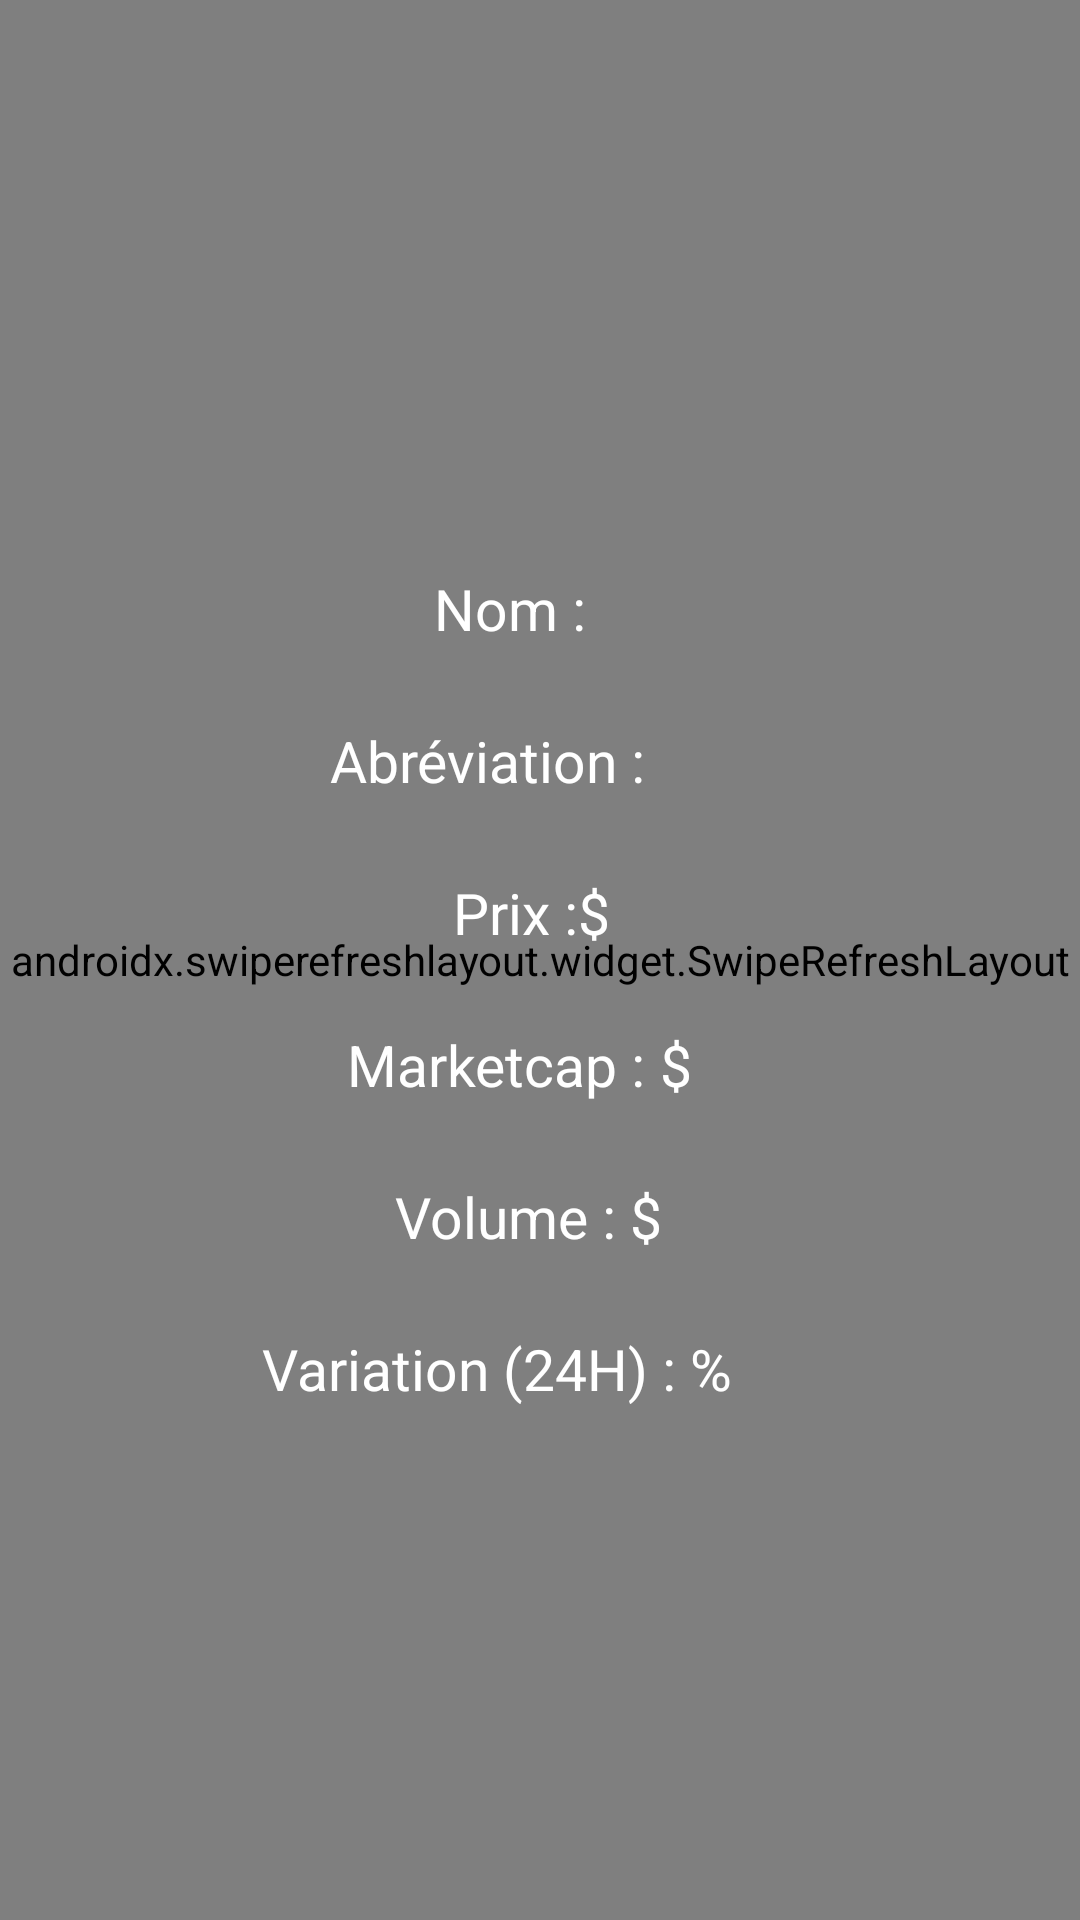

The Android layout XML behind this screen, and the referenced resources:
<!-- AndroidManifest.xml: application theme Theme.TP1_Bec -->
<!-- res/layout/fragment_crypto_details.xml -->
<?xml version="1.0" encoding="utf-8"?>
<androidx.constraintlayout.widget.ConstraintLayout xmlns:android="http://schemas.android.com/apk/res/android"
    xmlns:app="http://schemas.android.com/apk/res-auto"
    xmlns:tools="http://schemas.android.com/tools"
    android:layout_width="match_parent"
    android:layout_height="match_parent"
    android:background="@color/cardview_dark_background"

    tools:context=".pres.detail.CryptoDetailsFragement">

    <androidx.swiperefreshlayout.widget.SwipeRefreshLayout
        android:id="@+id/swiperefresh"
        android:layout_width="match_parent"
        android:layout_height="match_parent">
    </androidx.swiperefreshlayout.widget.SwipeRefreshLayout>

    <ImageView
        android:id="@+id/coinIcon"
        android:layout_width="100dp"
        android:layout_height="100dp"
        android:layout_marginTop="50dp"
        app:layout_constraintStart_toStartOf="parent"
        app:layout_constraintEnd_toEndOf="parent"
        app:layout_constraintTop_toTopOf="parent"
        app:srcCompat="@mipmap/ic_launcher_round"/>

    <TextView
        android:layout_width="wrap_content"
        android:layout_height="wrap_content"
        app:layout_constraintTop_toTopOf="@+id/crypto_name"
        app:layout_constraintEnd_toStartOf="@+id/crypto_name"
        android:text="Nom : "
        android:textSize="19sp"
        android:textColor="@color/cardview_light_background"/>
    <TextView
        android:id="@+id/crypto_name"
        android:layout_width="wrap_content"
        android:layout_height="wrap_content"
        android:layout_marginTop="40dp"
        android:layout_marginStart="40dp"
        app:layout_constraintTop_toBottomOf="@+id/coinIcon"
        app:layout_constraintStart_toStartOf="parent"
        app:layout_constraintEnd_toEndOf="parent"
        tools:text="le nom"
        android:textSize="19sp"
        android:textColor="@color/cardview_light_background"/>

    <TextView
        android:layout_width="wrap_content"
        android:layout_height="wrap_content"
        app:layout_constraintTop_toTopOf="@+id/crypto_symbol"
        app:layout_constraintEnd_toStartOf="@+id/crypto_symbol"
        android:text="Abréviation : "
        android:textSize="19sp"
        android:textColor="@color/cardview_light_background"/>
    <TextView
        android:id="@+id/crypto_symbol"
        android:layout_width="wrap_content"
        android:layout_height="wrap_content"
        android:layout_marginTop="25dp"
        android:layout_marginStart="80dp"
        app:layout_constraintTop_toBottomOf="@+id/crypto_name"
        app:layout_constraintStart_toStartOf="parent"
        app:layout_constraintEnd_toEndOf="parent"
        tools:text="trigramm"
        android:textSize="19sp"
        android:textColor="@color/cardview_light_background"/>

    <TextView
        android:layout_width="wrap_content"
        android:layout_height="wrap_content"
        app:layout_constraintTop_toTopOf="@+id/crypto_priceUsd"
        app:layout_constraintEnd_toStartOf="@+id/crypto_priceUsd"
        android:text="Prix :"
        android:textSize="19sp"
        android:textColor="@color/cardview_light_background"/>
    <TextView
        android:id="@+id/crypto_priceUsd"
        android:layout_width="wrap_content"
        android:layout_height="wrap_content"
        android:layout_marginTop="25dp"
        android:layout_marginStart="25dp"
        app:layout_constraintTop_toBottomOf="@+id/crypto_symbol"
        app:layout_constraintStart_toStartOf="parent"
        app:layout_constraintEnd_toEndOf="parent"
        tools:text="prixusd"
        android:textSize="19sp"
        android:textColor="@color/cardview_light_background"/>
    <TextView
        android:layout_width="wrap_content"
        android:layout_height="wrap_content"
        app:layout_constraintTop_toTopOf="@+id/crypto_priceUsd"
        app:layout_constraintStart_toEndOf="@+id/crypto_priceUsd"
        android:text="$"
        android:textSize="19sp"
        android:textColor="@color/cardview_light_background"/>
    <TextView
        android:layout_width="wrap_content"
        android:layout_height="wrap_content"
        app:layout_constraintTop_toTopOf="@+id/crypto_marketCapUsd"
        app:layout_constraintEnd_toStartOf="@+id/crypto_marketCapUsd"
        android:text="Marketcap : "
        android:textSize="19sp"
        android:textColor="@color/cardview_light_background"/>
    <TextView
        android:id="@+id/crypto_marketCapUsd"
        android:layout_width="wrap_content"
        android:layout_height="wrap_content"
        android:layout_marginTop="25dp"
        android:layout_marginStart="80dp"
        app:layout_constraintTop_toBottomOf="@+id/crypto_priceUsd"
        app:layout_constraintStart_toStartOf="parent"
        app:layout_constraintEnd_toEndOf="parent"
        tools:text="marketcap"
        android:textSize="19sp"
        android:textColor="@color/cardview_light_background"/>
    <TextView
        android:layout_width="wrap_content"
        android:layout_height="wrap_content"
        app:layout_constraintTop_toTopOf="@+id/crypto_marketCapUsd"
        app:layout_constraintStart_toEndOf="@+id/crypto_marketCapUsd"
        android:text="$"
        android:textSize="19sp"
        android:textColor="@color/cardview_light_background"/>
    <TextView
        android:layout_width="wrap_content"
        android:layout_height="wrap_content"
        app:layout_constraintTop_toTopOf="@+id/crypto_volumeUsd24Hr"
        app:layout_constraintEnd_toStartOf="@+id/crypto_volumeUsd24Hr"
        android:text="Volume : "
        android:textSize="19sp"
        android:textColor="@color/cardview_light_background"/>
    <TextView
        android:id="@+id/crypto_volumeUsd24Hr"
        android:layout_width="wrap_content"
        android:layout_height="wrap_content"
        android:layout_marginTop="25dp"
        android:layout_marginStart="60dp"
        app:layout_constraintTop_toBottomOf="@+id/crypto_marketCapUsd"
        app:layout_constraintStart_toStartOf="parent"
        app:layout_constraintEnd_toEndOf="parent"
        tools:text="volume 24H"
        android:textSize="19sp"
        android:textColor="@color/cardview_light_background"/>
    <TextView
        android:layout_width="wrap_content"
        android:layout_height="wrap_content"
        app:layout_constraintTop_toTopOf="@+id/crypto_volumeUsd24Hr"
        app:layout_constraintStart_toEndOf="@+id/crypto_volumeUsd24Hr"
        android:text="$"
        android:textSize="19sp"
        android:textColor="@color/cardview_light_background"/>
    <TextView
        android:layout_width="wrap_content"
        android:layout_height="wrap_content"
        app:layout_constraintTop_toTopOf="@+id/crypto_changePercent24Hr"
        app:layout_constraintEnd_toStartOf="@+id/crypto_changePercent24Hr"
        android:text="Variation (24H) : "
        android:textSize="19sp"
        android:textColor="@color/cardview_light_background"/>
    <TextView
        android:id="@+id/crypto_changePercent24Hr"
        android:layout_width="wrap_content"
        android:layout_height="wrap_content"
        android:layout_marginTop="25dp"
        android:layout_marginStart="100dp"
        app:layout_constraintTop_toBottomOf="@+id/crypto_volumeUsd24Hr"
        app:layout_constraintStart_toStartOf="parent"
        app:layout_constraintEnd_toEndOf="parent"
        tools:text="10.22"
        android:textSize="19sp"
        android:textColor="@color/cardview_light_background"/>
    <TextView
        android:layout_width="wrap_content"
        android:layout_height="wrap_content"
        app:layout_constraintTop_toTopOf="@+id/crypto_changePercent24Hr"
        app:layout_constraintStart_toEndOf="@+id/crypto_changePercent24Hr"
        android:text="%"
        android:textSize="19sp"
        android:textColor="@color/cardview_light_background"/>

</androidx.constraintlayout.widget.ConstraintLayout>
<!-- resources referenced by this layout -->
<resources>
  <style name="Theme.TP1_Bec" parent="Theme.MaterialComponents.DayNight.DarkActionBar">
          
          <item name="colorPrimary">@color/purple_500</item>
          <item name="colorPrimaryVariant">@color/purple_700</item>
          <item name="colorOnPrimary">@color/white</item>
          
          <item name="colorSecondary">@color/teal_200</item>
          <item name="colorSecondaryVariant">@color/teal_700</item>
          <item name="colorOnSecondary">@color/black</item>
          
          <item name="android:statusBarColor" tools:targetApi="l">?attr/colorPrimaryVariant</item>
          
      </style>
  <!-- not gathered from this repository: default colours our renderer supplied (Android Studio template values) -->
  <color name="purple_500">#FF6200EE</color>
  <color name="purple_700">#FF3700B3</color>
  <color name="teal_200">#FF03DAC5</color>
  <color name="teal_700">#FF018786</color>
  <color name="black">#FF000000</color>
  <color name="white">#FFFFFFFF</color>
</resources>
